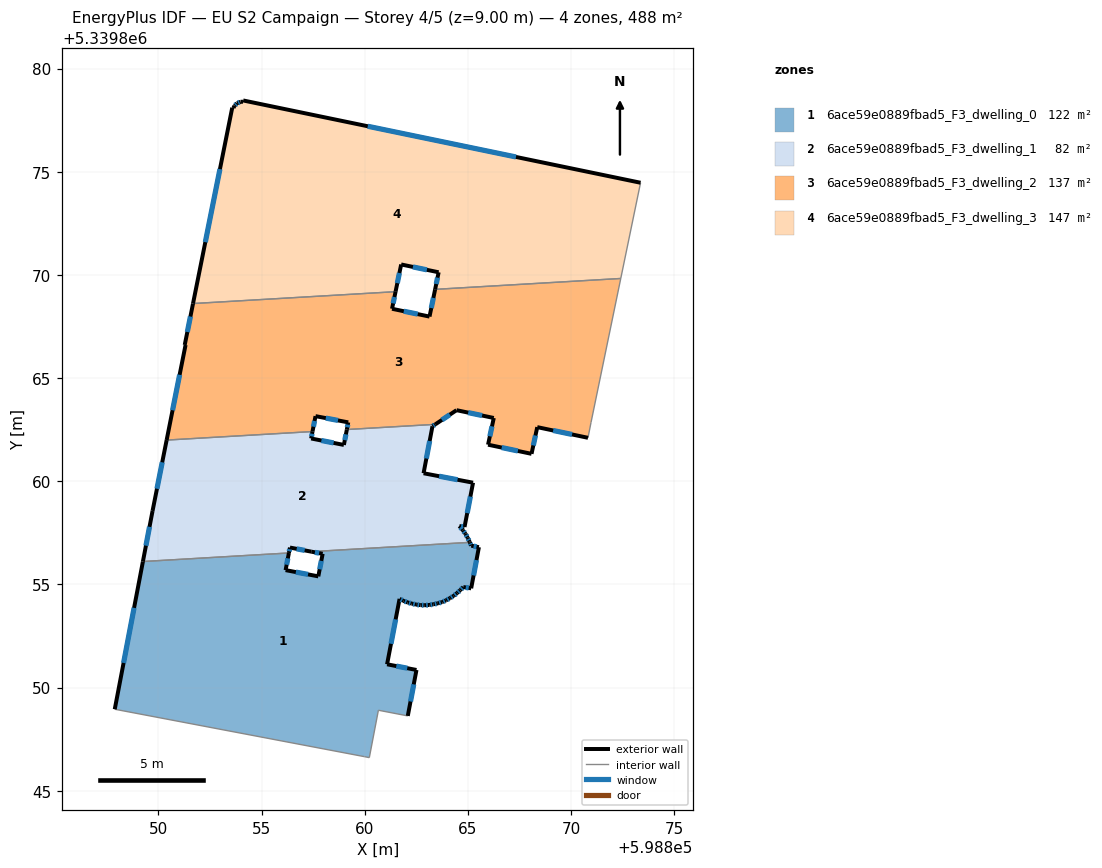
=== STOREY PLAN SPEC (per zone: floor XY polygon, exterior-wall plan segments, windows/doors) ===
zone 1: 6ace59e0889fbad5_F3_dwelling_0  (122.0 m²)
  floor: (598865.54, 5339856.80) (598865.16, 5339854.81) (598864.78, 5339854.87) (598864.63, 5339854.72) (598864.48, 5339854.58) (598864.31, 5339854.44) (598864.13, 5339854.33) (598863.94, 5339854.23) (598863.75, 5339854.14) (598863.55, 5339854.08) (598863.34, 5339854.04) (598863.13, 5339854.00) (598862.92, 5339853.99) (598862.71, 5339853.99) (598862.50, 5339854.02) (598862.29, 5339854.07) (598862.08, 5339854.12) (598861.88, 5339854.20) (598861.69, 5339854.30) (598861.09, 5339851.13) (598862.51, 5339850.85) (598862.09, 5339848.62) (598860.67, 5339848.90) (598860.23, 5339846.60) (598859.99, 5339846.65) (598847.89, 5339848.95) (598849.25, 5339856.11) (598856.33, 5339856.52) (598856.17, 5339855.69) (598857.75, 5339855.39) (598857.96, 5339856.48) (598857.42, 5339856.58) (598865.10, 5339857.04) (598865.17, 5339856.88)
  exterior wall: (598864.78, 5339854.87) – (598865.16, 5339854.81)  [0.4 m]
    window: (598864.90, 5339854.85) – (598865.04, 5339854.83)  [0.2 m²]
  exterior wall: (598864.63, 5339854.72) – (598864.78, 5339854.87)  [0.2 m]
    window: (598864.68, 5339854.76) – (598864.74, 5339854.82)  [0.1 m²]
  exterior wall: (598864.48, 5339854.58) – (598864.63, 5339854.72)  [0.2 m]
    window: (598864.53, 5339854.62) – (598864.58, 5339854.67)  [0.1 m²]
  exterior wall: (598864.31, 5339854.44) – (598864.48, 5339854.58)  [0.2 m]
    window: (598864.36, 5339854.48) – (598864.42, 5339854.53)  [0.1 m²]
  exterior wall: (598864.13, 5339854.33) – (598864.31, 5339854.44)  [0.2 m]
    window: (598864.19, 5339854.36) – (598864.25, 5339854.41)  [0.1 m²]
  exterior wall: (598863.94, 5339854.23) – (598864.13, 5339854.33)  [0.2 m]
    window: (598864.00, 5339854.26) – (598864.07, 5339854.30)  [0.1 m²]
  exterior wall: (598863.75, 5339854.14) – (598863.94, 5339854.23)  [0.2 m]
    window: (598863.81, 5339854.17) – (598863.88, 5339854.20)  [0.1 m²]
  exterior wall: (598863.55, 5339854.08) – (598863.75, 5339854.14)  [0.2 m]
    window: (598863.61, 5339854.10) – (598863.69, 5339854.12)  [0.1 m²]
  exterior wall: (598863.34, 5339854.04) – (598863.55, 5339854.08)  [0.2 m]
    window: (598863.40, 5339854.05) – (598863.48, 5339854.07)  [0.1 m²]
  exterior wall: (598863.13, 5339854.00) – (598863.34, 5339854.04)  [0.2 m]
    window: (598863.19, 5339854.01) – (598863.27, 5339854.02)  [0.1 m²]
  exterior wall: (598862.92, 5339853.99) – (598863.13, 5339854.00)  [0.2 m]
    window: (598862.98, 5339853.99) – (598863.06, 5339854.00)  [0.1 m²]
  exterior wall: (598862.71, 5339853.99) – (598862.92, 5339853.99)  [0.2 m]
    window: (598862.77, 5339853.99) – (598862.85, 5339853.99)  [0.1 m²]
  exterior wall: (598862.50, 5339854.02) – (598862.71, 5339853.99)  [0.2 m]
    window: (598862.56, 5339854.01) – (598862.64, 5339854.00)  [0.1 m²]
  exterior wall: (598862.29, 5339854.07) – (598862.50, 5339854.02)  [0.2 m]
    window: (598862.35, 5339854.05) – (598862.43, 5339854.03)  [0.1 m²]
  exterior wall: (598862.08, 5339854.12) – (598862.29, 5339854.07)  [0.2 m]
    window: (598862.15, 5339854.11) – (598862.22, 5339854.08)  [0.1 m²]
  exterior wall: (598861.88, 5339854.20) – (598862.08, 5339854.12)  [0.2 m]
    window: (598861.95, 5339854.18) – (598862.02, 5339854.15)  [0.1 m²]
  exterior wall: (598861.69, 5339854.30) – (598861.88, 5339854.20)  [0.2 m]
    window: (598861.75, 5339854.27) – (598861.82, 5339854.23)  [0.1 m²]
  exterior wall: (598861.09, 5339851.13) – (598861.69, 5339854.30)  [3.2 m]
    window: (598861.28, 5339852.12) – (598861.50, 5339853.30)  [1.3 m²]
  exterior wall: (598862.51, 5339850.85) – (598861.09, 5339851.13)  [1.5 m]
    window: (598862.07, 5339850.94) – (598861.53, 5339851.04)  [0.6 m²]
  exterior wall: (598862.09, 5339848.62) – (598862.51, 5339850.85)  [2.3 m]
    window: (598862.22, 5339849.32) – (598862.38, 5339850.15)  [0.9 m²]
  exterior wall: (598849.25, 5339856.11) – (598847.89, 5339848.95)  [7.3 m]
    window: (598848.82, 5339853.86) – (598848.31, 5339851.19)  [3.0 m²]
  exterior wall: (598856.17, 5339855.69) – (598856.33, 5339856.52)  [0.8 m]
    window: (598856.22, 5339855.95) – (598856.28, 5339856.26)  [0.4 m²]
  exterior wall: (598857.75, 5339855.39) – (598856.17, 5339855.69)  [1.6 m]
    window: (598857.26, 5339855.48) – (598856.67, 5339855.60)  [0.7 m²]
  exterior wall: (598857.96, 5339856.48) – (598857.75, 5339855.39)  [1.1 m]
    window: (598857.90, 5339856.14) – (598857.82, 5339855.73)  [0.5 m²]
  exterior wall: (598857.42, 5339856.58) – (598857.96, 5339856.48)  [0.6 m]
    window: (598857.59, 5339856.55) – (598857.79, 5339856.51)  [0.2 m²]
  exterior wall: (598865.17, 5339856.88) – (598865.10, 5339857.04)  [0.2 m]
    window: (598865.15, 5339856.93) – (598865.12, 5339856.99)  [0.1 m²]
  exterior wall: (598865.54, 5339856.80) – (598865.17, 5339856.88)  [0.4 m]
    window: (598865.42, 5339856.83) – (598865.28, 5339856.85)  [0.2 m²]
  exterior wall: (598865.16, 5339854.81) – (598865.54, 5339856.80)  [2.0 m]
    window: (598865.28, 5339855.43) – (598865.42, 5339856.18)  [0.8 m²]
  interior walls: 6
zone 2: 6ace59e0889fbad5_F3_dwelling_1  (82.3 m²)
  floor: (598863.42, 5339862.76) (598863.29, 5339862.66) (598862.86, 5339860.39) (598865.25, 5339859.93) (598864.84, 5339857.78) (598864.59, 5339857.83) (598864.76, 5339857.62) (598864.89, 5339857.45) (598864.99, 5339857.26) (598865.08, 5339857.08) (598865.10, 5339857.04) (598857.42, 5339856.58) (598856.38, 5339856.78) (598856.33, 5339856.52) (598849.25, 5339856.11) (598849.72, 5339858.56) (598850.40, 5339861.99) (598857.47, 5339862.41) (598857.41, 5339862.07) (598858.99, 5339861.76) (598859.14, 5339862.50)
  exterior wall: (598865.08, 5339857.08) – (598864.99, 5339857.26)  [0.2 m]
    window: (598865.05, 5339857.13) – (598865.02, 5339857.20)  [0.1 m²]
  exterior wall: (598865.10, 5339857.04) – (598865.08, 5339857.08)  [0.0 m]
  exterior wall: (598856.38, 5339856.78) – (598857.42, 5339856.58)  [1.1 m]
    window: (598856.70, 5339856.72) – (598857.09, 5339856.65)  [0.4 m²]
  exterior wall: (598856.33, 5339856.52) – (598856.38, 5339856.78)  [0.3 m]
    window: (598856.34, 5339856.60) – (598856.36, 5339856.70)  [0.1 m²]
  exterior wall: (598849.72, 5339858.56) – (598849.25, 5339856.11)  [2.5 m]
    window: (598849.57, 5339857.79) – (598849.40, 5339856.88)  [1.0 m²]
  exterior wall: (598850.40, 5339861.99) – (598849.72, 5339858.56)  [3.5 m]
    window: (598850.19, 5339860.92) – (598849.93, 5339859.63)  [1.5 m²]
  exterior wall: (598857.41, 5339862.07) – (598857.47, 5339862.41)  [0.3 m]
    window: (598857.43, 5339862.18) – (598857.45, 5339862.30)  [0.1 m²]
  exterior wall: (598858.99, 5339861.76) – (598857.41, 5339862.07)  [1.6 m]
    window: (598858.50, 5339861.86) – (598857.90, 5339861.97)  [0.7 m²]
  exterior wall: (598859.14, 5339862.50) – (598858.99, 5339861.76)  [0.8 m]
    window: (598859.09, 5339862.27) – (598859.04, 5339861.99)  [0.3 m²]
  exterior wall: (598863.29, 5339862.66) – (598863.43, 5339862.76)  [0.2 m]
    window: (598863.33, 5339862.69) – (598863.38, 5339862.73)  [0.1 m²]
  exterior wall: (598862.86, 5339860.39) – (598863.29, 5339862.66)  [2.3 m]
    window: (598862.99, 5339861.10) – (598863.15, 5339861.95)  [1.0 m²]
  exterior wall: (598865.25, 5339859.93) – (598862.86, 5339860.39)  [2.4 m]
    window: (598864.50, 5339860.07) – (598863.61, 5339860.24)  [1.0 m²]
  exterior wall: (598864.84, 5339857.78) – (598865.25, 5339859.93)  [2.2 m]
    window: (598864.97, 5339858.45) – (598865.12, 5339859.25)  [0.9 m²]
  exterior wall: (598864.59, 5339857.83) – (598864.84, 5339857.78)  [0.3 m]
    window: (598864.67, 5339857.81) – (598864.76, 5339857.80)  [0.1 m²]
  exterior wall: (598864.76, 5339857.62) – (598864.59, 5339857.83)  [0.3 m]
    window: (598864.71, 5339857.68) – (598864.64, 5339857.76)  [0.1 m²]
  exterior wall: (598864.89, 5339857.45) – (598864.76, 5339857.62)  [0.2 m]
    window: (598864.85, 5339857.50) – (598864.80, 5339857.57)  [0.1 m²]
  exterior wall: (598864.99, 5339857.26) – (598864.89, 5339857.45)  [0.2 m]
    window: (598864.96, 5339857.32) – (598864.92, 5339857.39)  [0.1 m²]
  interior walls: 4
zone 3: 6ace59e0889fbad5_F3_dwelling_2  (136.5 m²)
  floor: (598872.41, 5339869.83) (598870.97, 5339862.85) (598870.82, 5339862.10) (598868.37, 5339862.62) (598868.09, 5339861.33) (598865.98, 5339861.77) (598866.26, 5339863.07) (598864.45, 5339863.44) (598863.42, 5339862.76) (598859.14, 5339862.50) (598859.20, 5339862.85) (598857.62, 5339863.15) (598857.47, 5339862.41) (598850.40, 5339861.99) (598851.32, 5339866.60) (598851.28, 5339866.60) (598851.68, 5339868.61) (598861.50, 5339869.19) (598861.33, 5339868.36) (598863.14, 5339867.98) (598863.42, 5339869.30)
  exterior wall: (598865.98, 5339861.77) – (598868.09, 5339861.33)  [2.2 m]
    window: (598866.64, 5339861.63) – (598867.43, 5339861.47)  [0.9 m²]
  exterior wall: (598866.26, 5339863.07) – (598865.98, 5339861.77)  [1.3 m]
    window: (598866.17, 5339862.66) – (598866.07, 5339862.18)  [0.6 m²]
  exterior wall: (598864.45, 5339863.44) – (598866.26, 5339863.07)  [1.8 m]
    window: (598865.02, 5339863.32) – (598865.69, 5339863.18)  [0.8 m²]
  exterior wall: (598863.43, 5339862.76) – (598864.45, 5339863.44)  [1.2 m]
    window: (598863.75, 5339862.97) – (598864.13, 5339863.23)  [0.5 m²]
  exterior wall: (598859.20, 5339862.85) – (598859.14, 5339862.50)  [0.4 m]
    window: (598859.18, 5339862.74) – (598859.16, 5339862.61)  [0.1 m²]
  exterior wall: (598857.62, 5339863.15) – (598859.20, 5339862.85)  [1.6 m]
    window: (598858.12, 5339863.06) – (598858.71, 5339862.95)  [0.7 m²]
  exterior wall: (598857.47, 5339862.41) – (598857.62, 5339863.15)  [0.8 m]
    window: (598857.52, 5339862.64) – (598857.57, 5339862.92)  [0.3 m²]
  exterior wall: (598851.32, 5339866.60) – (598850.40, 5339861.99)  [4.7 m]
    window: (598851.03, 5339865.16) – (598850.69, 5339863.44)  [2.0 m²]
  exterior wall: (598851.32, 5339866.60) – (598851.28, 5339866.60)  [0.0 m]
  exterior wall: (598851.68, 5339868.61) – (598851.28, 5339866.60)  [2.0 m]
    window: (598851.55, 5339867.98) – (598851.41, 5339867.23)  [0.9 m²]
  exterior wall: (598861.33, 5339868.36) – (598861.50, 5339869.19)  [0.8 m]
    window: (598861.38, 5339868.62) – (598861.44, 5339868.93)  [0.4 m²]
  exterior wall: (598863.14, 5339867.98) – (598861.33, 5339868.36)  [1.9 m]
    window: (598862.57, 5339868.10) – (598861.90, 5339868.24)  [0.8 m²]
  exterior wall: (598863.42, 5339869.30) – (598863.14, 5339867.98)  [1.3 m]
    window: (598863.33, 5339868.89) – (598863.23, 5339868.39)  [0.6 m²]
  exterior wall: (598868.37, 5339862.62) – (598870.82, 5339862.10)  [2.5 m]
    window: (598869.14, 5339862.46) – (598870.05, 5339862.27)  [1.0 m²]
  exterior wall: (598868.09, 5339861.33) – (598868.37, 5339862.62)  [1.3 m]
    window: (598868.18, 5339861.73) – (598868.28, 5339862.22)  [0.6 m²]
  interior walls: 6
zone 4: 6ace59e0889fbad5_F3_dwelling_3  (147.3 m²)
  floor: (598873.37, 5339874.47) (598872.41, 5339869.83) (598863.42, 5339869.30) (598863.59, 5339870.13) (598861.77, 5339870.51) (598861.50, 5339869.19) (598851.68, 5339868.61) (598853.58, 5339878.11) (598853.64, 5339878.09) (598853.69, 5339878.20) (598853.81, 5339878.32) (598853.98, 5339878.39) (598854.10, 5339878.40) (598854.11, 5339878.46)
  exterior wall: (598853.81, 5339878.32) – (598853.69, 5339878.20)  [0.2 m]
    window: (598853.78, 5339878.28) – (598853.73, 5339878.24)  [0.1 m²]
  exterior wall: (598853.98, 5339878.39) – (598853.81, 5339878.32)  [0.2 m]
    window: (598853.93, 5339878.37) – (598853.87, 5339878.34)  [0.1 m²]
  exterior wall: (598854.10, 5339878.40) – (598853.98, 5339878.39)  [0.1 m]
  exterior wall: (598854.11, 5339878.46) – (598854.10, 5339878.40)  [0.1 m]
  exterior wall: (598873.37, 5339874.47) – (598854.11, 5339878.46)  [19.7 m]
    window: (598867.34, 5339875.72) – (598860.15, 5339877.20)  [8.2 m²]
  exterior wall: (598863.59, 5339870.13) – (598863.42, 5339869.30)  [0.8 m]
    window: (598863.53, 5339869.87) – (598863.47, 5339869.56)  [0.4 m²]
  exterior wall: (598861.77, 5339870.51) – (598863.59, 5339870.13)  [1.9 m]
    window: (598862.34, 5339870.39) – (598863.02, 5339870.25)  [0.8 m²]
  exterior wall: (598861.50, 5339869.19) – (598861.77, 5339870.51)  [1.3 m]
    window: (598861.58, 5339869.60) – (598861.68, 5339870.09)  [0.6 m²]
  exterior wall: (598853.58, 5339878.11) – (598851.68, 5339868.61)  [9.7 m]
    window: (598852.99, 5339875.13) – (598852.28, 5339871.59)  [4.0 m²]
  exterior wall: (598853.64, 5339878.09) – (598853.58, 5339878.11)  [0.1 m]
  exterior wall: (598853.69, 5339878.20) – (598853.64, 5339878.09)  [0.1 m]
  interior walls: 3

=== DERIVED (storey summary) ===
Building: EU S2 Campaign
Storey: 4 of 5  (floor level z = 9.00 m)
Storey gross floor area: 488.1 m²
Zones on this storey: 4
  - 6ace59e0889fbad5_F3_dwelling_0: floor 122.0 m²; exterior wall 24.7 m (74.2 m²); 28 window(s) 10.3 m²; WWR 13.9%
  - 6ace59e0889fbad5_F3_dwelling_1: floor 82.3 m²; exterior wall 18.4 m (55.1 m²); 16 window(s) 7.6 m²; WWR 13.9%
  - 6ace59e0889fbad5_F3_dwelling_2: floor 136.5 m²; exterior wall 24.0 m (71.9 m²); 14 window(s) 10.0 m²; WWR 13.9%
  - 6ace59e0889fbad5_F3_dwelling_3: floor 147.3 m²; exterior wall 34.1 m (102.3 m²); 7 window(s) 14.1 m²; WWR 13.8%
Zone adjacency (shared interzone walls):
  - 6ace59e0889fbad5_F3_dwelling_0 ↔ 6ace59e0889fbad5_F3_dwelling_1
  - 6ace59e0889fbad5_F3_dwelling_1 ↔ 6ace59e0889fbad5_F3_dwelling_2
  - 6ace59e0889fbad5_F3_dwelling_2 ↔ 6ace59e0889fbad5_F3_dwelling_3